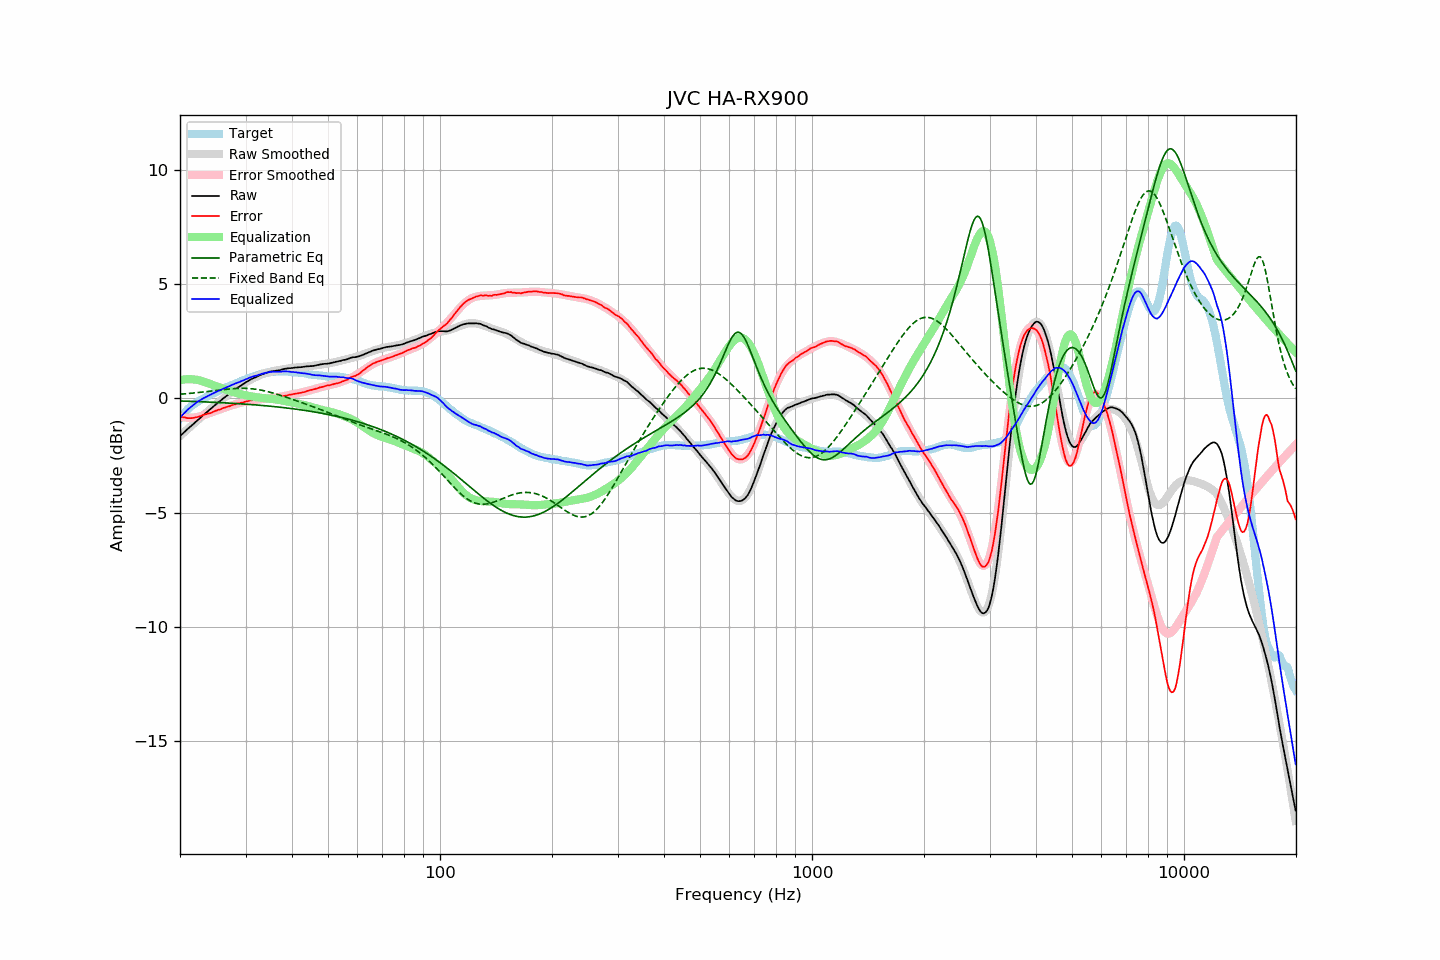

Values plotted in this chart, from the file beside it:
frequency, raw, error, smoothed, error_smoothed, equalization, parametric_eq, fixed_band_eq, equalized_raw, equalized_smoothed, target
20.00, -1.65, -0.78, -1.65, -0.80, 0.80, -0.11, 0.19, -0.85, -0.84, -0.87
20.20, -1.58, -0.80, -1.58, -0.82, 0.82, -0.11, 0.19, -0.76, -0.77, -0.78
20.40, -1.52, -0.82, -1.52, -0.83, 0.83, -0.12, 0.20, -0.69, -0.69, -0.70
20.61, -1.45, -0.82, -1.45, -0.83, 0.83, -0.12, 0.20, -0.62, -0.62, -0.63
20.81, -1.39, -0.85, -1.39, -0.84, 0.84, -0.12, 0.21, -0.55, -0.55, -0.54
21.02, -1.32, -0.86, -1.33, -0.84, 0.84, -0.12, 0.22, -0.48, -0.48, -0.46
21.23, -1.26, -0.86, -1.26, -0.84, 0.84, -0.12, 0.22, -0.42, -0.42, -0.40
21.44, -1.20, -0.86, -1.20, -0.84, 0.84, -0.13, 0.23, -0.36, -0.36, -0.34
21.66, -1.14, -0.85, -1.14, -0.84, 0.84, -0.13, 0.24, -0.30, -0.30, -0.29
21.87, -1.08, -0.84, -1.08, -0.83, 0.83, -0.13, 0.24, -0.25, -0.24, -0.24
22.09, -1.01, -0.82, -1.01, -0.82, 0.82, -0.14, 0.25, -0.19, -0.19, -0.19
22.31, -0.95, -0.81, -0.95, -0.81, 0.81, -0.14, 0.26, -0.14, -0.14, -0.14
22.54, -0.89, -0.79, -0.89, -0.79, 0.79, -0.14, 0.26, -0.10, -0.10, -0.10
22.76, -0.83, -0.77, -0.83, -0.77, 0.77, -0.14, 0.27, -0.06, -0.05, -0.06
22.99, -0.76, -0.73, -0.77, -0.75, 0.75, -0.15, 0.28, -0.01, -0.01, -0.03
23.22, -0.70, -0.71, -0.70, -0.73, 0.73, -0.15, 0.29, 0.03, 0.02, 0.01
23.45, -0.64, -0.69, -0.64, -0.70, 0.70, -0.15, 0.30, 0.06, 0.06, 0.05
23.69, -0.58, -0.67, -0.58, -0.68, 0.68, -0.16, 0.31, 0.10, 0.10, 0.09
23.92, -0.52, -0.65, -0.52, -0.65, 0.65, -0.16, 0.31, 0.13, 0.13, 0.13
24.16, -0.46, -0.64, -0.46, -0.63, 0.63, -0.16, 0.32, 0.17, 0.17, 0.18
24.40, -0.40, -0.61, -0.40, -0.60, 0.60, -0.17, 0.33, 0.20, 0.20, 0.21
24.65, -0.34, -0.57, -0.34, -0.58, 0.58, -0.17, 0.34, 0.23, 0.24, 0.23
24.89, -0.28, -0.54, -0.28, -0.55, 0.55, -0.17, 0.35, 0.27, 0.27, 0.26
25.14, -0.22, -0.52, -0.22, -0.53, 0.53, -0.18, 0.36, 0.30, 0.30, 0.30
25.39, -0.16, -0.49, -0.17, -0.50, 0.50, -0.18, 0.37, 0.34, 0.34, 0.33
25.65, -0.11, -0.48, -0.11, -0.48, 0.48, -0.18, 0.37, 0.36, 0.37, 0.37
25.91, -0.05, -0.44, -0.05, -0.45, 0.45, -0.19, 0.38, 0.40, 0.40, 0.39
26.16, 0.01, -0.41, 0.01, -0.42, 0.42, -0.19, 0.39, 0.43, 0.43, 0.42
26.43, 0.06, -0.40, 0.06, -0.40, 0.40, -0.19, 0.40, 0.45, 0.46, 0.46
26.69, 0.12, -0.37, 0.12, -0.37, 0.37, -0.20, 0.41, 0.49, 0.49, 0.49
26.96, 0.17, -0.35, 0.17, -0.35, 0.35, -0.20, 0.41, 0.52, 0.52, 0.52
27.23, 0.22, -0.33, 0.22, -0.33, 0.33, -0.21, 0.42, 0.54, 0.55, 0.55
27.50, 0.28, -0.30, 0.27, -0.31, 0.31, -0.21, 0.42, 0.58, 0.58, 0.58
27.77, 0.33, -0.27, 0.33, -0.28, 0.28, -0.21, 0.43, 0.61, 0.61, 0.60
28.05, 0.38, -0.26, 0.38, -0.26, 0.26, -0.22, 0.43, 0.64, 0.64, 0.64
28.33, 0.43, -0.23, 0.43, -0.24, 0.24, -0.22, 0.44, 0.67, 0.67, 0.66
28.62, 0.48, -0.21, 0.48, -0.22, 0.22, -0.23, 0.44, 0.70, 0.70, 0.69
28.90, 0.52, -0.21, 0.53, -0.20, 0.20, -0.23, 0.44, 0.72, 0.73, 0.73
29.19, 0.57, -0.18, 0.57, -0.19, 0.19, -0.24, 0.45, 0.75, 0.76, 0.75
29.48, 0.62, -0.18, 0.62, -0.17, 0.17, -0.24, 0.45, 0.79, 0.79, 0.80
29.78, 0.66, -0.15, 0.66, -0.15, 0.15, -0.25, 0.44, 0.81, 0.81, 0.81
30.08, 0.71, -0.13, 0.71, -0.14, 0.14, -0.25, 0.44, 0.84, 0.84, 0.84
30.38, 0.75, -0.12, 0.75, -0.12, 0.12, -0.26, 0.44, 0.87, 0.87, 0.87
30.68, 0.80, -0.10, 0.79, -0.11, 0.11, -0.26, 0.43, 0.91, 0.90, 0.90
30.99, 0.84, -0.08, 0.83, -0.10, 0.10, -0.27, 0.43, 0.93, 0.92, 0.92
31.30, 0.87, -0.07, 0.86, -0.08, 0.08, -0.27, 0.42, 0.95, 0.95, 0.94
31.61, 0.90, -0.07, 0.90, -0.07, 0.07, -0.28, 0.41, 0.97, 0.97, 0.97
31.93, 0.93, -0.06, 0.94, -0.06, 0.06, -0.28, 0.41, 0.99, 1.00, 0.99
32.24, 0.96, -0.05, 0.97, -0.05, 0.05, -0.29, 0.40, 1.01, 1.02, 1.01
32.57, 1.00, -0.04, 1.00, -0.04, 0.04, -0.29, 0.38, 1.04, 1.04, 1.04
32.89, 1.03, -0.03, 1.03, -0.03, 0.03, -0.30, 0.37, 1.06, 1.06, 1.06
33.22, 1.06, -0.02, 1.06, -0.02, 0.02, -0.31, 0.36, 1.08, 1.08, 1.08
33.55, 1.08, -0.02, 1.08, -0.02, 0.02, -0.31, 0.34, 1.10, 1.10, 1.10
33.89, 1.11, -0.00, 1.10, -0.01, 0.01, -0.32, 0.33, 1.12, 1.11, 1.11
34.23, 1.13, -0.00, 1.12, -0.00, 0.00, -0.33, 0.31, 1.13, 1.13, 1.13
34.57, 1.15, 0.01, 1.14, 0.00, -0.00, -0.33, 0.29, 1.15, 1.14, 1.14
34.92, 1.18, 0.03, 1.16, 0.01, -0.01, -0.34, 0.27, 1.17, 1.15, 1.15
35.27, 1.19, 0.02, 1.18, 0.02, -0.02, -0.35, 0.25, 1.17, 1.16, 1.17
35.62, 1.20, 0.04, 1.20, 0.03, -0.03, -0.35, 0.23, 1.17, 1.17, 1.16
35.97, 1.21, 0.04, 1.21, 0.04, -0.04, -0.36, 0.21, 1.17, 1.18, 1.17
... 635 more rows
